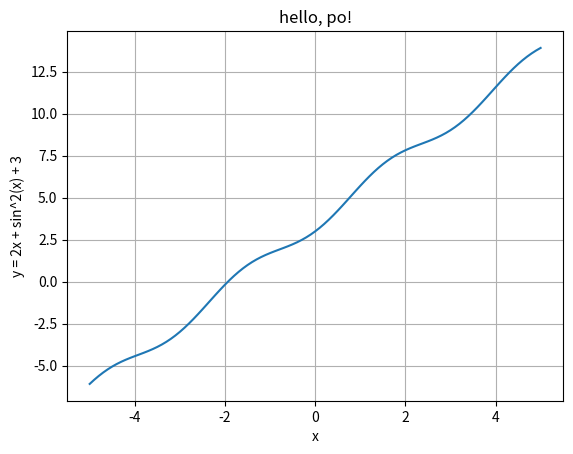

The matplotlib source for this figure:
import math
import matplotlib.pyplot as pl
x = [(v + v1/10) for v in range(-5, 5) for v1 in range(0, 11)]
y = [(2*v + math.sin(v)**2 + 3) for v in x]

pl.plot(x, y)
pl.title("hello, po!")
pl.xlabel("x")
pl.ylabel("y = 2x + sin^2(x) + 3")
pl.grid(True)
#pl.show()
pl.savefig("po.pdf")
